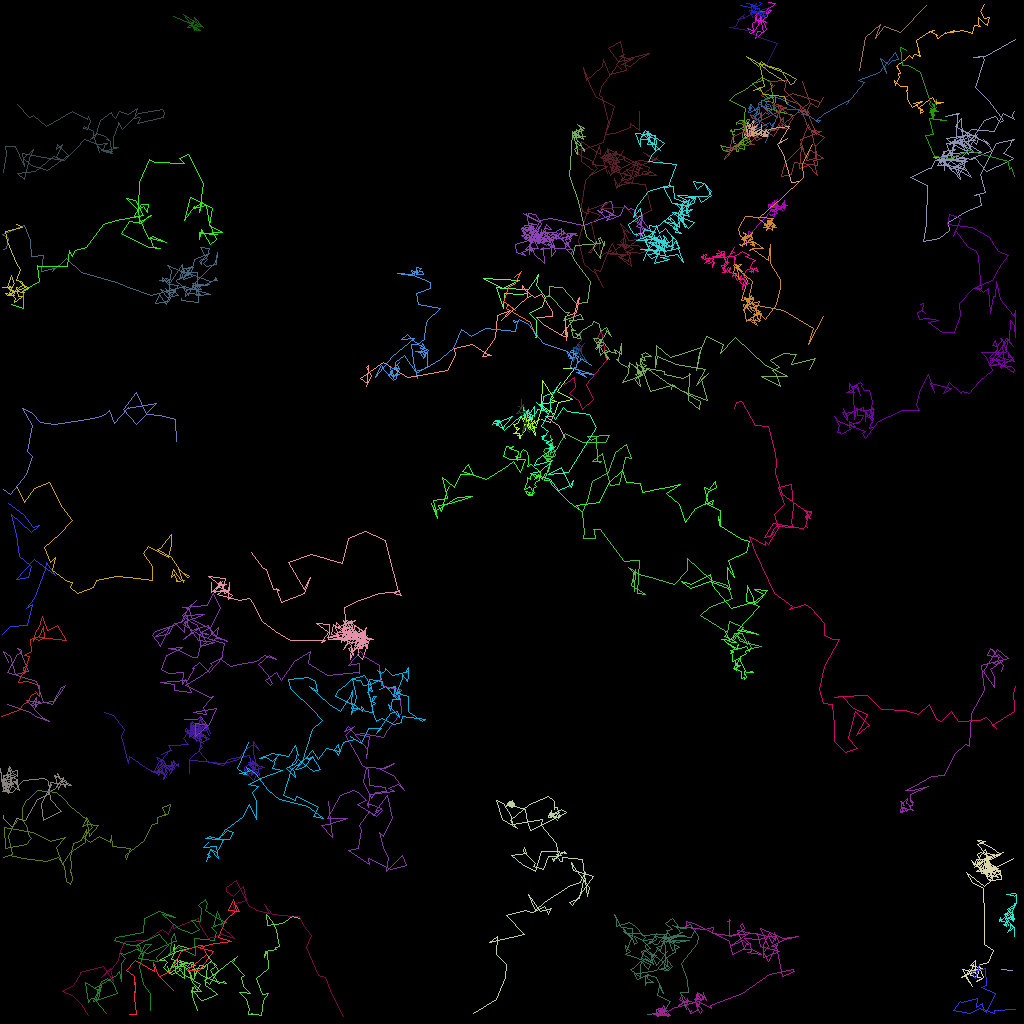

Data behind this chart, as committed beside it:
traj_idx, frame, x, y, z
7, 0, 66.86, 42.08, 0.0
7, 1, 67.06, 42.14, 0.0
7, 2, 66.94, 39.99, 0.0
7, 3, 66.11, 39.12, 0.0
7, 4, 67.69, 38.23, 0.0
7, 5, 68.09, 37.11, 0.0
7, 6, 67.82, 36.7, 0.0
7, 7, 67.06, 35.66, 0.0
7, 8, 67.24, 34.22, 0.0
7, 9, 66.9, 34.93, 0.0
7, 10, 65.95, 36.1, 0.0
7, 11, 62.69, 36.05, 0.0
7, 12, 64.93, 34.98, 0.0
7, 13, 60.36, 34.75, 0.0
7, 14, 62.76, 36, 0.0
7, 15, 62.04, 35.91, 0.0
7, 16, 62.86, 38.54, 0.0
7, 17, 63.03, 36.58, 0.0
7, 19, 64.95, 36.76, 0.0
7, 20, 65.81, 36.66, 0.0
7, 21, 65.89, 37.12, 0.0
7, 22, 66.29, 37.02, 0.0
9, 0, 22.02, 55.1, 0.0
9, 1, 21.86, 52.38, 0.0
9, 2, 20.01, 51.92, 0.0
9, 3, 18.26, 51.69, 0.0
9, 4, 16.95, 49, 0.0
9, 5, 15.32, 51.07, 0.0
9, 6, 16.96, 53.02, 0.0
9, 7, 19.48, 50.4, 0.0
9, 8, 15.89, 50.94, 0.0
9, 9, 16.01, 50.93, 0.0
9, 10, 14.28, 52.88, 0.0
9, 11, 13.68, 51.29, 0.0
9, 12, 13.18, 51.74, 0.0
9, 13, 12.06, 52.18, 0.0
9, 14, 10.19, 52.56, 0.0
9, 15, 6.751, 53, 0.0
9, 16, 4.938, 52.81, 0.0
9, 17, 3.998, 51.64, 0.0
9, 18, 2.793, 50.96, 0.0
9, 19, 4.033, 53.16, 0.0
9, 20, 3.369, 56.41, 0.0
9, 21, 3.95, 56.94, 0.0
9, 22, 3.233, 59.21, 0.0
9, 23, 1.22, 61.77, 0.0
9, 24, 0.3533, 61.12, 0.0
1, 0, 25.06, 3.228, 0.0
1, 1, 24.24, 3.153, 0.0
1, 2, 24.48, 3.786, 0.0
1, 3, 24.94, 3.707, 0.0
1, 4, 24.55, 3.533, 0.0
1, 5, 24.25, 3.671, 0.0
1, 6, 24.52, 3.343, 0.0
1, 7, 24.61, 3.211, 0.0
1, 8, 24.06, 3.545, 0.0
1, 9, 24, 2.971, 0.0
1, 10, 23.74, 2.661, 0.0
1, 11, 24.14, 2.822, 0.0
1, 12, 24.02, 2.688, 0.0
... 5,428 more rows
